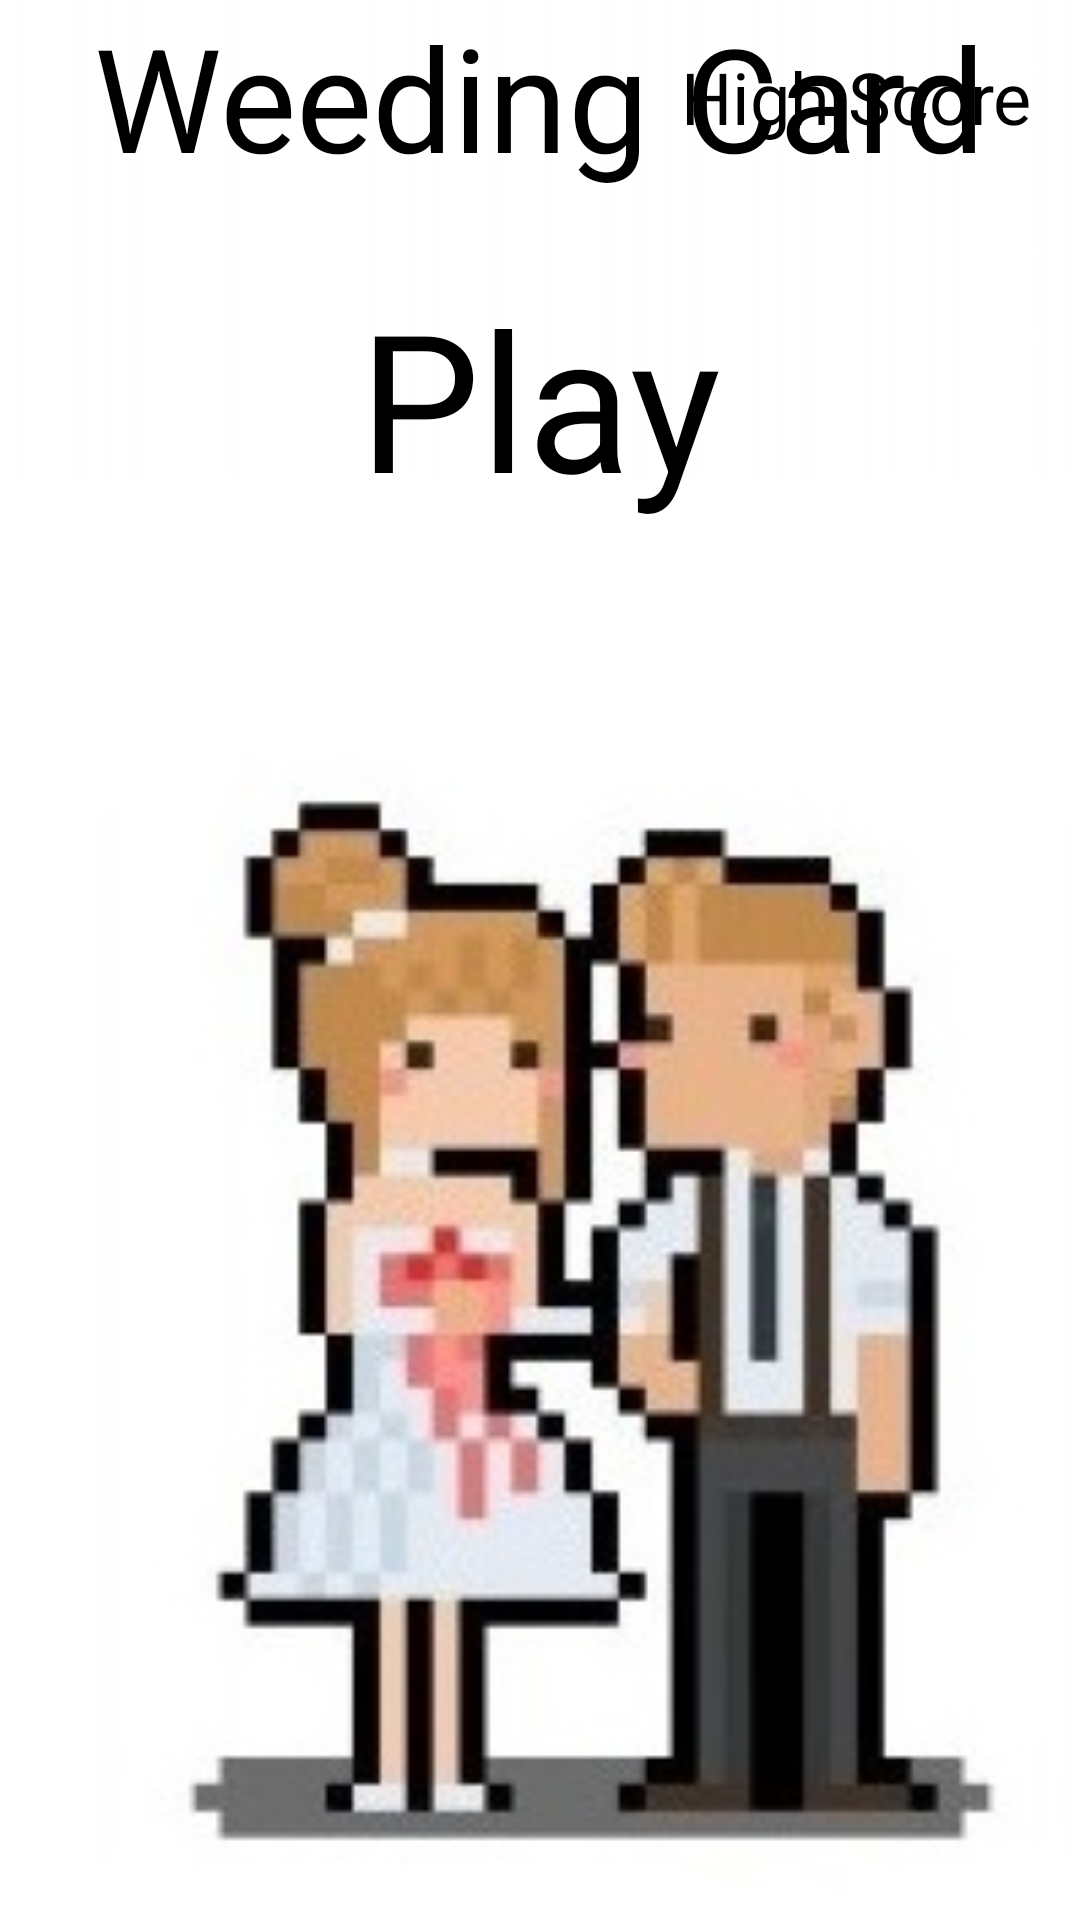

Produce the Android XML layout that renders to this screen, including the resource entries it uses.
<!-- AndroidManifest.xml: activity theme AppTheme.noActionBar -->
<!-- res/layout/activity_main.xml -->
<?xml version="1.0" encoding="utf-8"?>
<RelativeLayout xmlns:android="http://schemas.android.com/apk/res/android"
    xmlns:app="http://schemas.android.com/apk/res-auto"
    xmlns:tools="http://schemas.android.com/tools"
    android:layout_width="match_parent"
    android:layout_height="match_parent"
    tools:context=".MainActivity">


    <ImageView
        android:layout_width="match_parent"
        android:layout_height="match_parent"
        android:scaleType="centerCrop"
        android:src="@drawable/background"></ImageView>

    <TextView
        android:layout_width="wrap_content"
        android:layout_height="wrap_content"
        android:textSize="48sp"
        android:text="Weeding Card"
        android:textColor="#000000"
        android:layout_centerHorizontal="true"/>

    <TextView
        android:layout_width="wrap_content"
        android:layout_height="wrap_content"
        android:textSize="64sp"
        android:text="Play"
        android:textColor="#000000"
        android:id="@+id/play"
        android:layout_margin="90dp"
        android:layout_centerHorizontal="true"></TextView>

    <TextView
        android:layout_width="wrap_content"
        android:layout_height="wrap_content"
        android:textSize="24sp"
        android:text="High Score"
        android:textColor="#000000"
        android:layout_margin="16dp"
        android:id="@+id/highScoreTxt"
        android:layout_alignParentRight="true"></TextView>

    <ImageView
        android:layout_width="36dp"
        android:layout_height="36dp"
        android:layout_alignParentBottom="true"
        android:layout_margin="16dp"
        android:id="@+id/volumeControl"
        android:src="@drawable/ic_baseline_volume_up_24"></ImageView>
</RelativeLayout>
<!-- resources referenced by this layout -->
<resources>
  <!-- drawable background: jpg bitmap (drawable-v24, 23208 bytes) -->
  <style name="AppTheme.noActionBar">
          <item name="windowNoTitle">true</item>
          <item name="windowActionBar">false</item>
      </style>
</resources>
